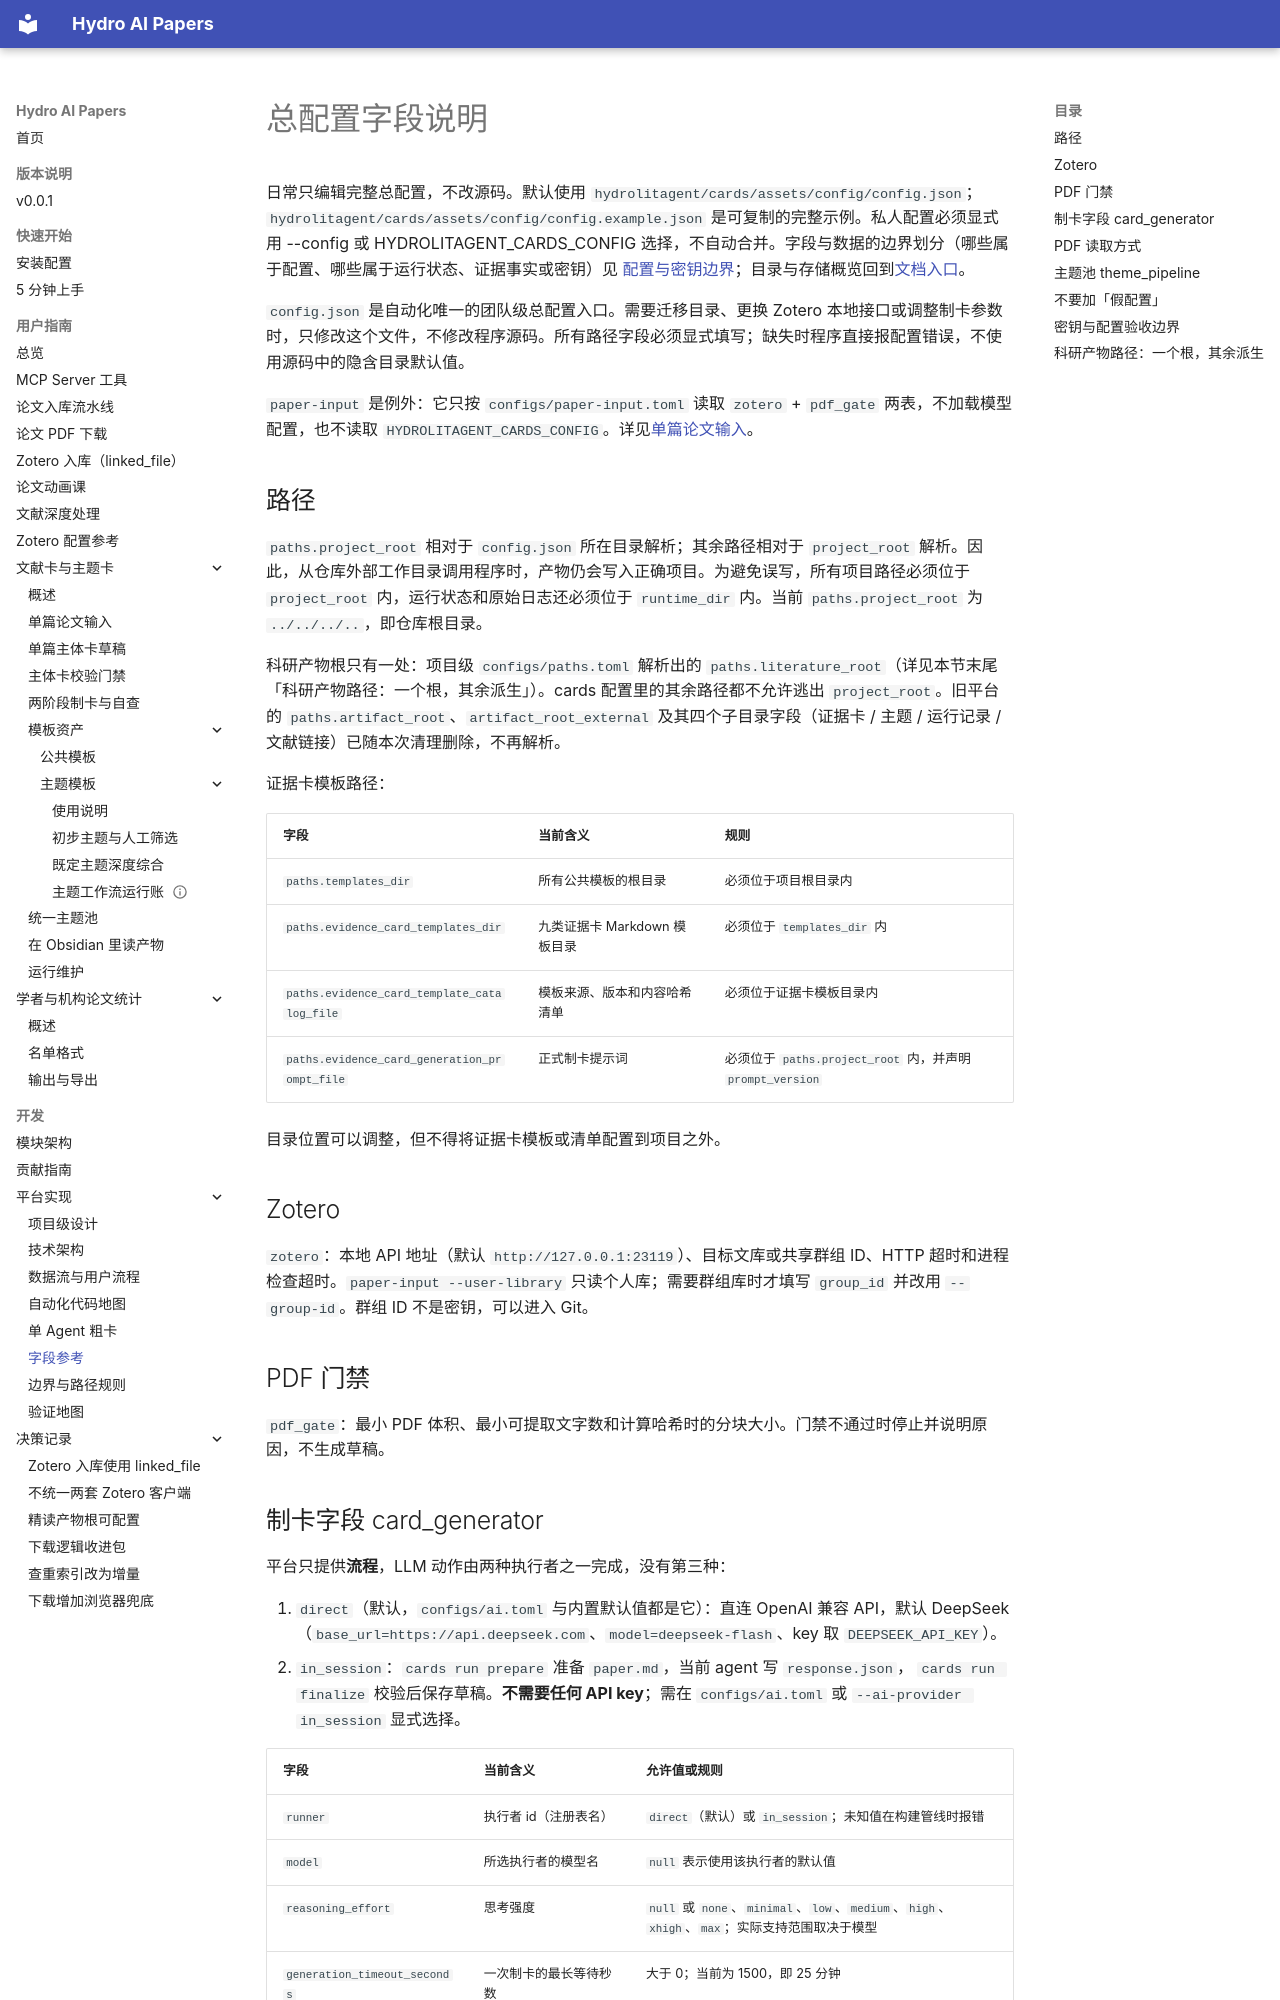

repository: iHeadWater/mylibrary · page: development/platform/config/index.html · generator: mkdocs

# 总配置字段说明

日常只编辑完整总配置，不改源码。默认使用 `hydrolitagent/cards/assets/config/config.json`；`hydrolitagent/cards/assets/config/config.example.json` 是可复制的完整示例。私人配置必须显式用 --config 或 HYDROLITAGENT_CARDS_CONFIG 选择，不自动合并。字段与数据的边界划分（哪些属于配置、哪些属于运行状态、证据事实或密钥）见 [配置与密钥边界](variables.md)；目录与存储概览回到[文档入口](../../user-guide/cards/index.md)。

`config.json` 是自动化唯一的团队级总配置入口。需要迁移目录、更换 Zotero 本地接口或调整制卡参数时，只修改这个文件，不修改程序源码。所有路径字段必须显式填写；缺失时程序直接报配置错误，不使用源码中的隐含目录默认值。

`paper-input` 是例外：它只按 `configs/paper-input.toml` 读取 `zotero` + `pdf_gate` 两表，不加载模型配置，也不读取 `HYDROLITAGENT_CARDS_CONFIG`。详见[单篇论文输入](../../user-guide/cards/paper-input.md)。

## 路径

`paths.project_root` 相对于 `config.json` 所在目录解析；其余路径相对于 `project_root` 解析。因此，从仓库外部工作目录调用程序时，产物仍会写入正确项目。为避免误写，所有项目路径必须位于 `project_root` 内，运行状态和原始日志还必须位于 `runtime_dir` 内。当前 `paths.project_root` 为 `../../../..`，即仓库根目录。

科研产物根只有一处：项目级 `configs/paths.toml` 解析出的 `paths.literature_root`（详见本节末尾「科研产物路径：一个根，其余派生」）。cards 配置里的其余路径都不允许逃出 `project_root`。旧平台的 `paths.artifact_root`、`artifact_root_external` 及其四个子目录字段（证据卡 / 主题 / 运行记录 / 文献链接）已随本次清理删除，不再解析。

证据卡模板路径：

| 字段 | 当前含义 | 规则 |
|---|---|---|
| `paths.templates_dir` | 所有公共模板的根目录 | 必须位于项目根目录内 |
| `paths.evidence_card_templates_dir` | 九类证据卡 Markdown 模板目录 | 必须位于 `templates_dir` 内 |
| `paths.evidence_card_template_catalog_file` | 模板来源、版本和内容哈希清单 | 必须位于证据卡模板目录内 |
| `paths.evidence_card_generation_prompt_file` | 正式制卡提示词 | 必须位于 `paths.project_root` 内，并声明 `prompt_version` |

目录位置可以调整，但不得将证据卡模板或清单配置到项目之外。

## Zotero

`zotero`：本地 API 地址（默认 `http://127.0.0.1:23119`）、目标文库或共享群组 ID、HTTP 超时和进程检查超时。`paper-input --user-library` 只读个人库；需要群组库时才填写 `group_id` 并改用 `--group-id`。群组 ID 不是密钥，可以进入 Git。

## PDF 门禁

`pdf_gate`：最小 PDF 体积、最小可提取文字数和计算哈希时的分块大小。门禁不通过时停止并说明原因，不生成草稿。
